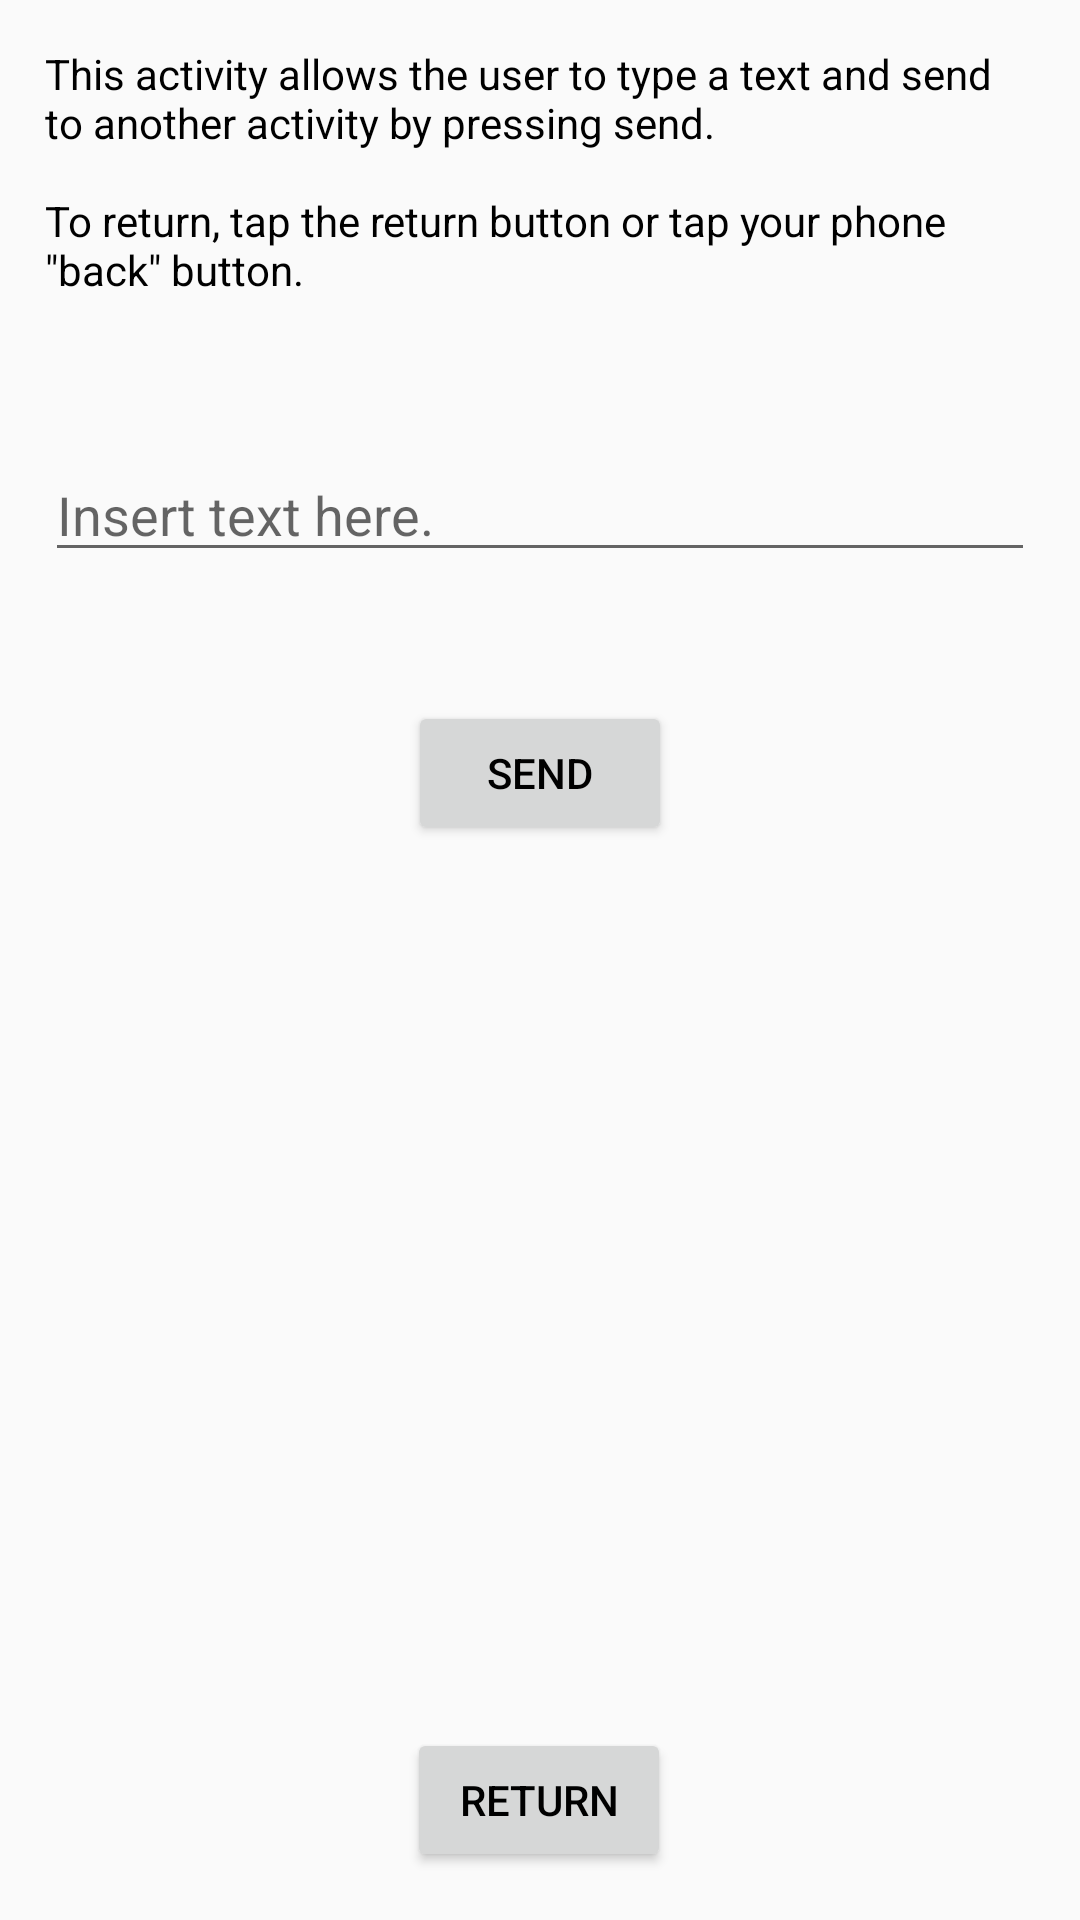

Layout XML and referenced resources for this Android screen:
<!-- AndroidManifest.xml: application theme AppTheme -->
<!-- res/layout/activity_information_transfer_showcase.xml -->
<?xml version="1.0" encoding="utf-8"?>
<android.support.constraint.ConstraintLayout xmlns:android="http://schemas.android.com/apk/res/android"
    xmlns:app="http://schemas.android.com/apk/res-auto"
    xmlns:tools="http://schemas.android.com/tools"
    android:layout_width="match_parent"
    android:layout_height="match_parent"
    tools:context=".ActivityInformationTransferShowcase">

    <LinearLayout
        android:id="@+id/linearLayoutFrameId"
        android:layout_width="0dp"
        android:layout_height="wrap_content"
        android:layout_marginStart="10dp"
        android:layout_marginLeft="10dp"
        android:layout_marginTop="10dp"
        android:layout_marginEnd="10dp"
        android:layout_marginRight="10dp"
        android:orientation="vertical"
        android:paddingLeft="5dp"
        android:paddingTop="5dp"
        android:paddingRight="5dp"
        app:layout_constraintEnd_toEndOf="parent"
        app:layout_constraintStart_toStartOf="parent"
        app:layout_constraintTop_toTopOf="parent">

        <TextView
            android:id="@+id/explanatoryTextId"
            android:layout_width="match_parent"
            android:layout_height="wrap_content"
            android:text="@string/activity_information_transfer_showcase_explanatory_text"
            android:textColor="@color/Black" />

        <Space
            android:layout_width="match_parent"
            android:layout_height="50dp" />

        <EditText
            android:id="@+id/userInputTextId"
            android:layout_width="match_parent"
            android:layout_height="wrap_content"
            android:ems="10"
            android:hint="@string/insert_text_here"
            android:inputType="textPersonName" />

    </LinearLayout>

    <Button
        android:id="@+id/sendButtonId"
        android:layout_width="wrap_content"
        android:layout_height="wrap_content"
        android:layout_marginEnd="148dp"
        android:layout_marginLeft="148dp"
        android:layout_marginRight="148dp"
        android:layout_marginStart="148dp"
        android:layout_marginTop="43dp"
        android:text="@string/send_button"
        app:layout_constraintEnd_toEndOf="parent"
        app:layout_constraintStart_toStartOf="parent"
        app:layout_constraintTop_toBottomOf="@+id/linearLayoutFrameId" />

    <Button
        android:id="@+id/returnButtonId"
        android:layout_width="wrap_content"
        android:layout_height="wrap_content"
        android:layout_marginStart="161dp"
        android:layout_marginLeft="161dp"
        android:layout_marginEnd="162dp"
        android:layout_marginRight="162dp"
        android:layout_marginBottom="16dp"
        android:text="@string/return_button"
        app:layout_constraintBottom_toBottomOf="parent"
        app:layout_constraintEnd_toEndOf="parent"
        app:layout_constraintStart_toStartOf="parent" />
</android.support.constraint.ConstraintLayout>
<!-- resources referenced by this layout -->
<resources>
  <color name="Black">#000000</color>
  <string name="activity_information_transfer_showcase_explanatory_text">This activity allows the user to type a text and send to another activity by pressing "send".
          \n
          \nTo return, tap the return button or tap your phone \"back\" button.</string>
  <string name="insert_text_here">Insert text here.</string>
  <string name="return_button">Return</string>
  <string name="send_button">Send</string>
  <style name="AppTheme" parent="Theme.AppCompat.Light.NoActionBar">
          
          <item name="colorPrimary">@color/colorPrimary</item>
          <item name="colorPrimaryDark">@color/colorPrimaryDark</item>
          <item name="colorAccent">@color/colorAccent</item>
          <item name="android:windowFullscreen">true</item>
          <item name="android:textColor">#000000</item>
  
      </style>
  <color name="colorPrimary">#3F51B5</color>
  <color name="colorPrimaryDark">#303F9F</color>
  <color name="colorAccent">#3c59ff</color>
</resources>
